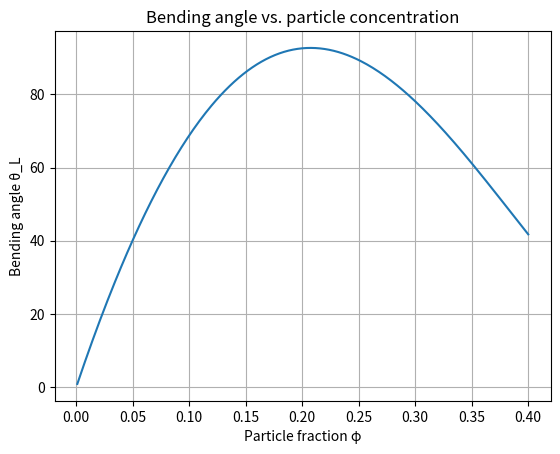
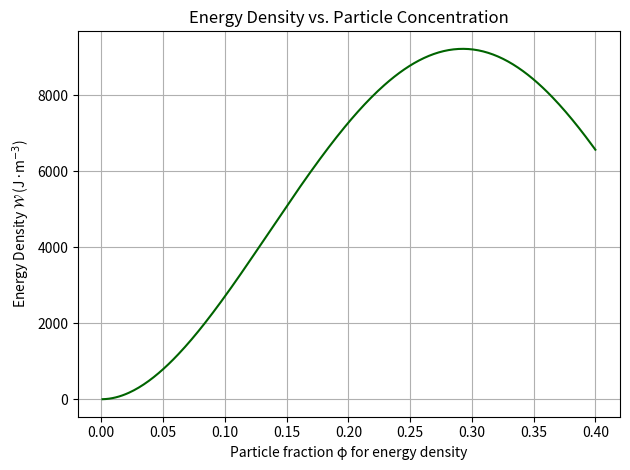
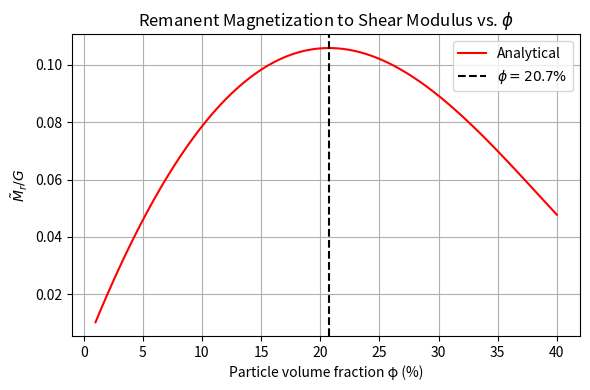
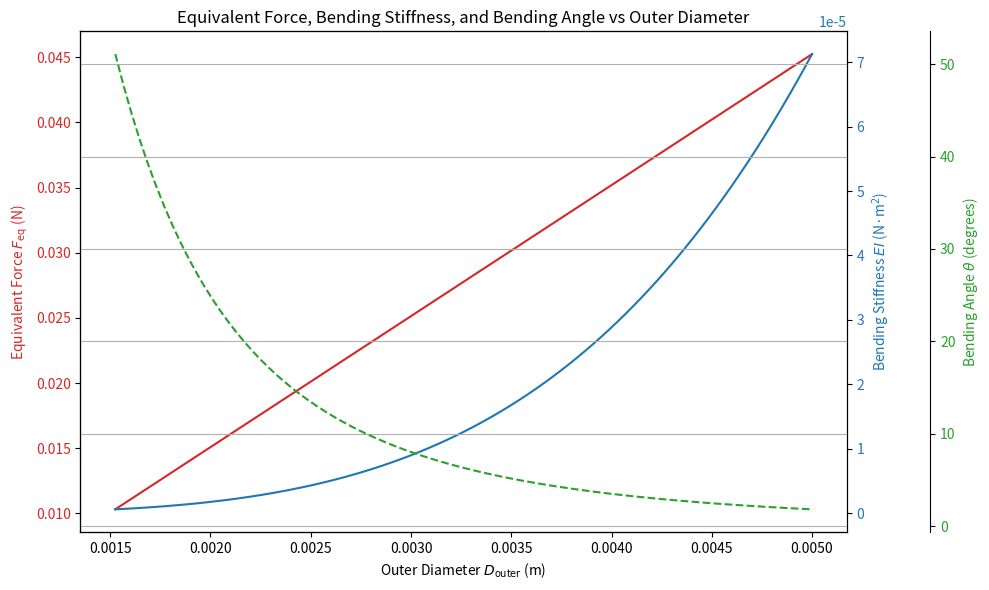

Here is the Python script that generated these plots, in order:
import numpy as np
import matplotlib.pyplot as plt
from scipy.optimize import minimize_scalar

L = 0.01          # length in meters
r = 0.00048       # radius in meters
D = 2 * r         # diameter in meters
Mp = 640e3       # magnetization in A/m 
E = 2.2e6         # Young's modulus in Pascals
nu = 0.5          # Poisson’s ratio 
# G0 = E / (2 * (1 + nu))  
G0 = 609990.96
mu_0 = 4 * np.pi * 1e-7  
M_a = 453.12500000000006     
psi = np.deg2rad(0)    
d = 0.152
R = 0.05  
B_re = 1.45  

p = np.array([0.2, 0, 0])  
p_norm = np.linalg.norm(p)
p_unit = p / p_norm

# Dipole orientation unit 
m_a_unit = np.array([np.cos(psi), np.sin(psi), 0])

def compute_magnetic_moment(diameter_mm, height_mm, grade='N52'):
    r = (diameter_mm / 1000) / 2  
    h = height_mm / 1000        

    volume = np.pi * r**2 * h 

    if grade.upper() == 'N52':
        M_s = 1.3e6  
    else:
        raise ValueError(f"Unsupported magnet grade: {grade}")

    M_a = volume * M_s  
    return M_a
M_a = compute_magnetic_moment(100, 50)
print(f"Magnetisation {M_a}, l/d = {L/D}")

def magnetic_field(p, m_a_unit, M_a, mu_0):
    p_norm = np.linalg.norm(p)
    p_hat = p / p_norm
    outer = 3 * np.outer(p_hat, p_hat) - np.eye(3)
    term1 = (mu_0 * M_a) / (4 * np.pi * p_norm**3)
    B = term1 * outer @ m_a_unit
    return B
def axial_field_cylinder(d, R=0.05, B_re=1.45):
    """
    Computes axial magnetic field along the centerline of a cylindrical magnet.
    
    Parameters:
    - d: distance from center of magnet along axis (in meters)
    - R: half-length of the magnet (e.g., 0.05 for 100 mm long magnet)
    - B_re: remanent surface field of the magnet in Tesla (e.g. 1.45 T)

    Returns:
    - B: magnetic field strength in Tesla at distance d
    """
    d_by_R = d / R
    term1 = (d_by_R + 1) / np.sqrt((d_by_R + 1)**2 + 1)
    term2 = (d_by_R - 1) / np.sqrt((d_by_R - 1)**2 + 1)
    return 0.5 * B_re * (term1 - term2)

psi_values = np.linspace(0, np.pi, 90) 
B_store = -np.inf
psi_best = 0

for psi_deg in psi_values:
    psi_rad = np.deg2rad(psi_deg)
    m_a_unit = np.array([np.cos(psi_rad), np.sin(psi_rad), 0])
    # B_3d = magnetic_field(p, m_a_unit, M_a, mu_0)
    # B = np.linalg.norm(B_3d)
    B = axial_field_cylinder(d, R, B_re)
    # print(f"Axial magnetic field at d = {d} m: B = {B*1000:.2f} mT")
    if B > B_store:
        B_store = B
        psi_best = psi_deg

print("Max B =", B_store, "T at psi =", psi_best, "rad")


def Mr(phi):
    return phi * Mp

def G(phi):
    if phi >= 1/1.35: 
        return np.inf
    return G0 * np.exp((2.5 * phi) / (1 - 1.35 * phi))

def theta_L(phi):
    mr = Mr(phi)
    g = G(phi)
    if g == np.inf or g == 0:
        return 0
    term1 = (mr * B) / g
    term2 = (L / D)**2
    return (8/3) * term1 * term2

result = minimize_scalar(lambda phi: -theta_L(phi), bounds=(0, 1), method='bounded')

optimal_phi = result.x
max_theta = theta_L(optimal_phi)

print(f"Optimal particle fraction phi = {optimal_phi:.4f}")
print(f"Maximum bending angle theta_L = {max_theta:.4f} rad")
print(f"Maximum bending angle theta_L = {np.rad2deg(max_theta):.4f} deg")

phis = np.linspace(0.001, 0.4, 300)
thetas = [theta_L(p) for p in phis]
plt.figure()
plt.plot(phis, np.rad2deg(thetas))
plt.xlabel("Particle fraction φ")
plt.ylabel("Bending angle θ_L")
plt.title("Bending angle vs. particle concentration")
plt.grid(True)
plt.show()
def energy_density(phi):
    mr = Mr(phi)
    g = G(phi)
    term1 = (mr**2 * B**2)/g
    term2 = (L/D)**2
    return (16/9)*term1*term2
result_2 = minimize_scalar(lambda phi: -energy_density(phi), bounds=(0,1.0), method='bounded')
optimal_phi_energy_density = result_2.x
max_energy_density = energy_density(optimal_phi_energy_density)
print(f"Optimal phi for the energy density {optimal_phi_energy_density}")
print(f"Maximum bending angle theta_L for optimal energy density particle = {max_energy_density:.4f} rad")
phis = np.linspace(0.001, 0.4, 300)
energies = [energy_density(p) for p in phis]
plt.figure()
plt.plot(phis, energies, color='darkgreen')
plt.xlabel("Particle fraction φ for energy density")
plt.ylabel(r"Energy Density $\mathcal{W}$ (J·m$^{-3}$)")
plt.title("Energy Density vs. Particle Concentration")
plt.grid(True)
plt.tight_layout()
plt.show()

phi_values = np.linspace(0.01, 0.4, 100)
M_over_G = [Mr(phi) / G(phi) for phi in phi_values]

plt.figure(figsize=(6, 4))
plt.plot(phi_values * 100, M_over_G, label="Analytical", color="red")
plt.axvline(x=20.7, color="black", linestyle="--", label=r"$\phi = 20.7\%$")
plt.xlabel("Particle volume fraction φ (%)")
plt.ylabel(r"$\tilde{M}_r / G$")
plt.title(r"Remanent Magnetization to Shear Modulus vs. $\phi$")
plt.grid(True)
plt.legend()
plt.tight_layout()
plt.show()

phi = 0.2
print(f"M_r at phi=0.2: {Mr(0.2)} A/m")
print(f"G(0.2) = {G(0.2):.2f} Pa")

def compute_force_stiffness_angle(phi,
                                  D_range,
                                  D_inner=0.5e-3,
                                  t_mag=0.5e-3,
                                  L=0.01,
                                  Mp=640e3,
                                  B_update=0.05,
                                  E_inner=2.5e6,    
                                  E_mag=2.2e6):
    forces = []
    stiffnesses = []
    angles = []

    for D_outer in D_range:
        D_mag_inner = D_outer - 2 * t_mag
        if D_mag_inner <= D_inner:
            forces.append(np.nan)
            stiffnesses.append(np.nan)
            angles.append(np.nan)
            continue

        Mr = phi * Mp
        A_mag = (np.pi / 4) * (D_outer**2 - D_mag_inner**2)
        F_eq = Mr * B_update * A_mag

        # Moments of inertia
        I_mag = (np.pi / 64) * (D_outer**4 - D_mag_inner**4)
        I_inner = (np.pi / 64) * (D_mag_inner**4 - D_inner**4)
        EI_total = E_mag * I_mag + E_inner * I_inner

        # Use force-based deflection angle formula
        theta_rad = F_eq * L**2 / (2 * EI_total)
        theta_deg = np.rad2deg(theta_rad)

        forces.append(F_eq)
        stiffnesses.append(EI_total)
        angles.append(theta_deg)

    return np.array(forces), np.array(stiffnesses), np.array(angles)


# --- Configuration ---
phi = 0.2
D_range = np.linspace(1e-3, 5e-3, 100)  # Outer diameters from 1 mm to 5 mm

# --- Compute ---
forces, stiffnesses, angles = compute_force_stiffness_angle(phi, D_range)

# --- Plot ---
fig, ax1 = plt.subplots(figsize=(10,6))

# Equivalent Force plot
color1 = 'tab:red'
ax1.set_xlabel('Outer Diameter $D_{\\text{outer}}$ (m)')
ax1.set_ylabel('Equivalent Force $F_{\\mathrm{eq}}$ (N)', color=color1)
ax1.plot(D_range, forces, color=color1, label='Equivalent Force')
ax1.tick_params(axis='y', labelcolor=color1)

# EI plot
ax2 = ax1.twinx()
color2 = 'tab:blue'
ax2.set_ylabel('Bending Stiffness $EI$ (N·m$^2$)', color=color2)
ax2.plot(D_range, stiffnesses, color=color2, label='Bending Stiffness')
ax2.tick_params(axis='y', labelcolor=color2)

# Bending angle plot on third axis
ax3 = ax1.twinx()
ax3.spines["right"].set_position(("outward", 60))  # Offset to avoid overlap
color3 = 'tab:green'
ax3.set_ylabel('Bending Angle $\\theta$ (degrees)', color=color3)
ax3.plot(D_range, angles, color=color3, linestyle='--', label='Bending Angle')
ax3.tick_params(axis='y', labelcolor=color3)

# Labels and layout
plt.title("Equivalent Force, Bending Stiffness, and Bending Angle vs Outer Diameter")
fig.tight_layout()
plt.grid(True)
plt.show()




